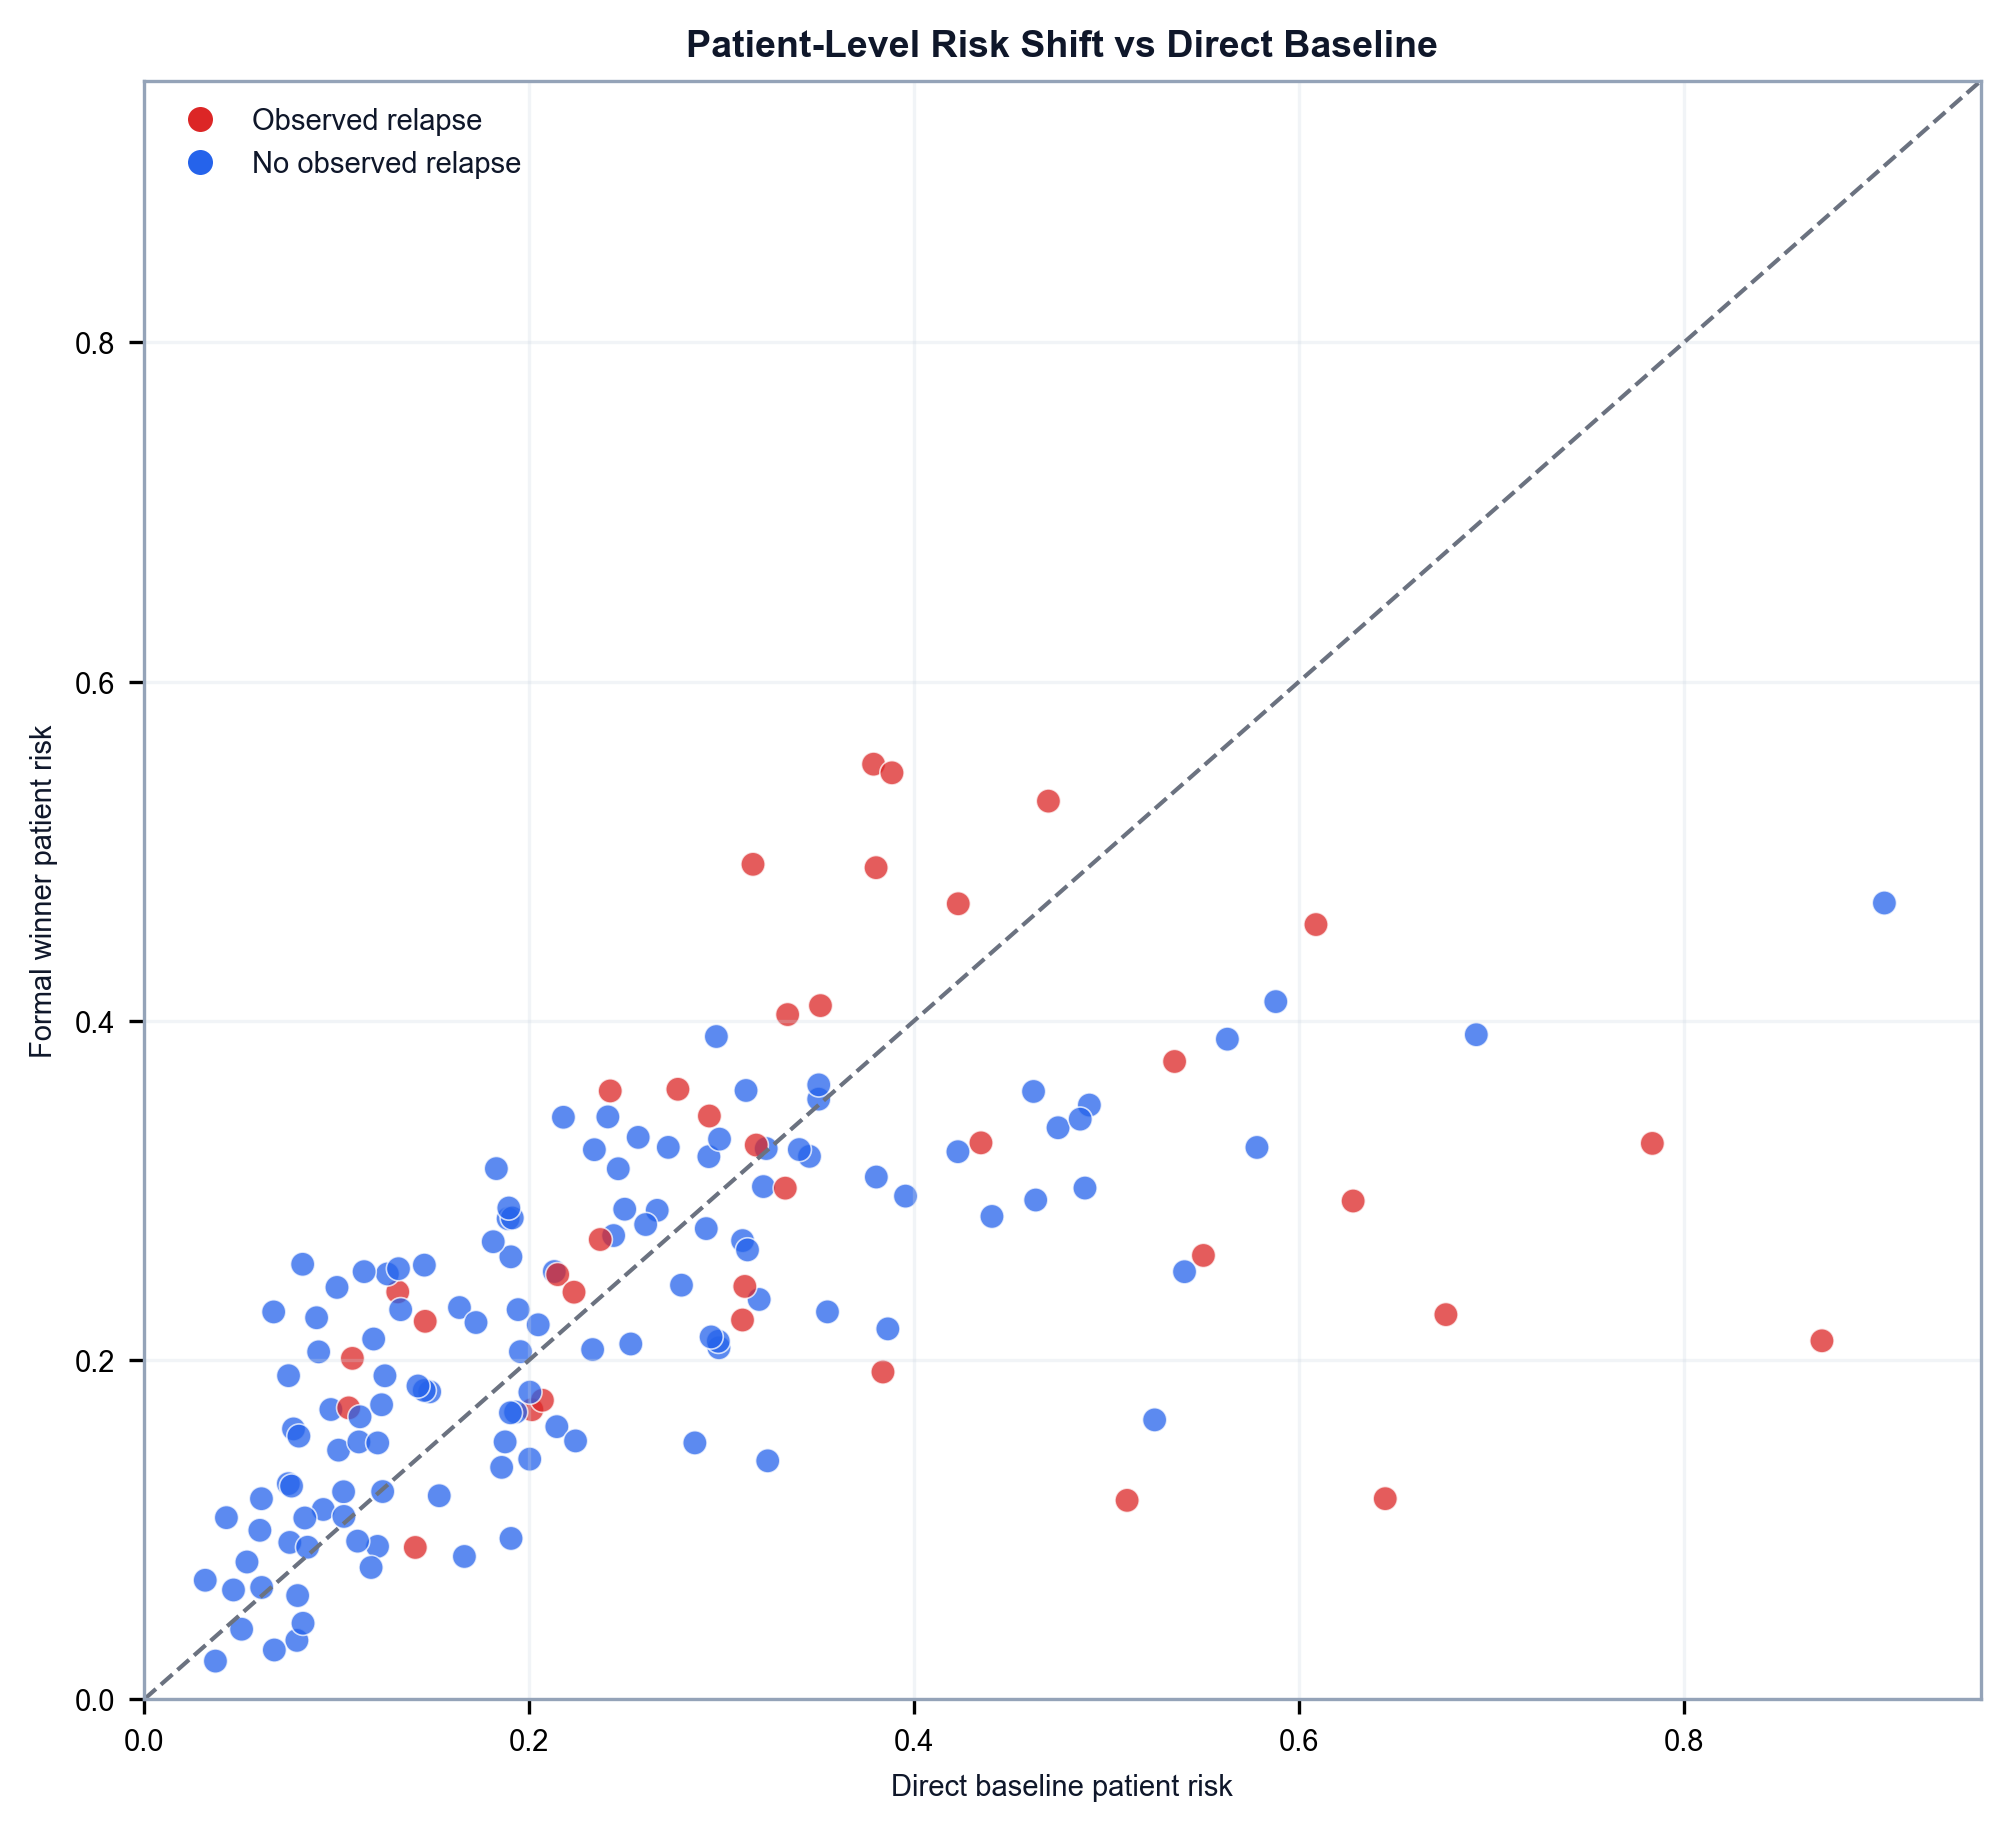

The file beside this chart, header and first rows:
Patient_ID, Y, FormalWinner, DirectBaseline
210714, 1, 0.08945, 0.1408
210718, 1, 0.5513, 0.3789
210719, 0, 0.2284, 0.355
210726, 0, 0.3313, 0.2566
210741, 1, 0.3586, 0.2421
210742, 0, 0.3431, 0.2178
210743, 0, 0.2704, 0.3109
210749, 1, 0.4923, 0.3163
210750, 1, 0.2009, 0.1081
210754, 0, 0.2521, 0.213
210813, 1, 0.2402, 0.1317
210815, 0, 0.2249, 0.08951
210821, 0, 0.2124, 0.1192
210823, 0, 0.1118, 0.09297
210825, 1, 0.4037, 0.3343
210829, 0, 0.3503, 0.4911
210840, 0, 0.09009, 0.1212
210841, 0, 0.2833, 0.189
210850, 1, 0.4903, 0.3802
210906, 0, 0.3433, 0.2409
210909, 1, 0.409, 0.3513
210911, 0, 0.2061, 0.2329
210914, 0, 0.3128, 0.1829
210922, 0, 0.3254, 0.2723
210923, 0, 0.3253, 0.5781
210930, 1, 0.1707, 0.2014
210925, 0, 0.2775, 0.292
210927, 0, 0.3538, 0.3504
210928, 0, 0.2882, 0.2665
210401, 1, 0.5462, 0.3885
210402, 1, 0.2503, 0.2148
210409, 0, 0.324, 0.2338
210417, 1, 0.4567, 0.6088
210419, 0, 0.2296, 0.1332
210420, 0, 0.2309, 0.1637
210422, 1, 0.24, 0.2233
210423, 0, 0.4695, 0.9041
210429, 0, 0.3199, 0.2933
210431, 0, 0.3022, 0.3217
210441, 1, 0.5295, 0.4698
210444, 0, 0.2357, 0.3195
210446, 1, 0.2434, 0.312
210501, 0, 0.2507, 0.1263
210502, 0, 0.2538, 0.1321
210512, 0, 0.2889, 0.2496
210513, 0, 0.3583, 0.462
210528, 0, 0.3369, 0.4748
210539, 0, 0.3247, 0.3231
210601, 0, 0.2183, 0.3863
210602, 0, 0.3589, 0.3126
210603, 1, 0.328, 0.4347
210604, 1, 0.376, 0.5353
210615, 0, 0.3128, 0.2463
210619, 1, 0.2228, 0.1459
210621, 1, 0.3596, 0.2773
210627, 0, 0.2734, 0.2439
210628, 0, 0.08414, 0.1663
210637, 0, 0.3014, 0.4888
210638, 0, 0.3302, 0.2989
210642, 0, 0.2846, 0.4404
... 99 more rows
